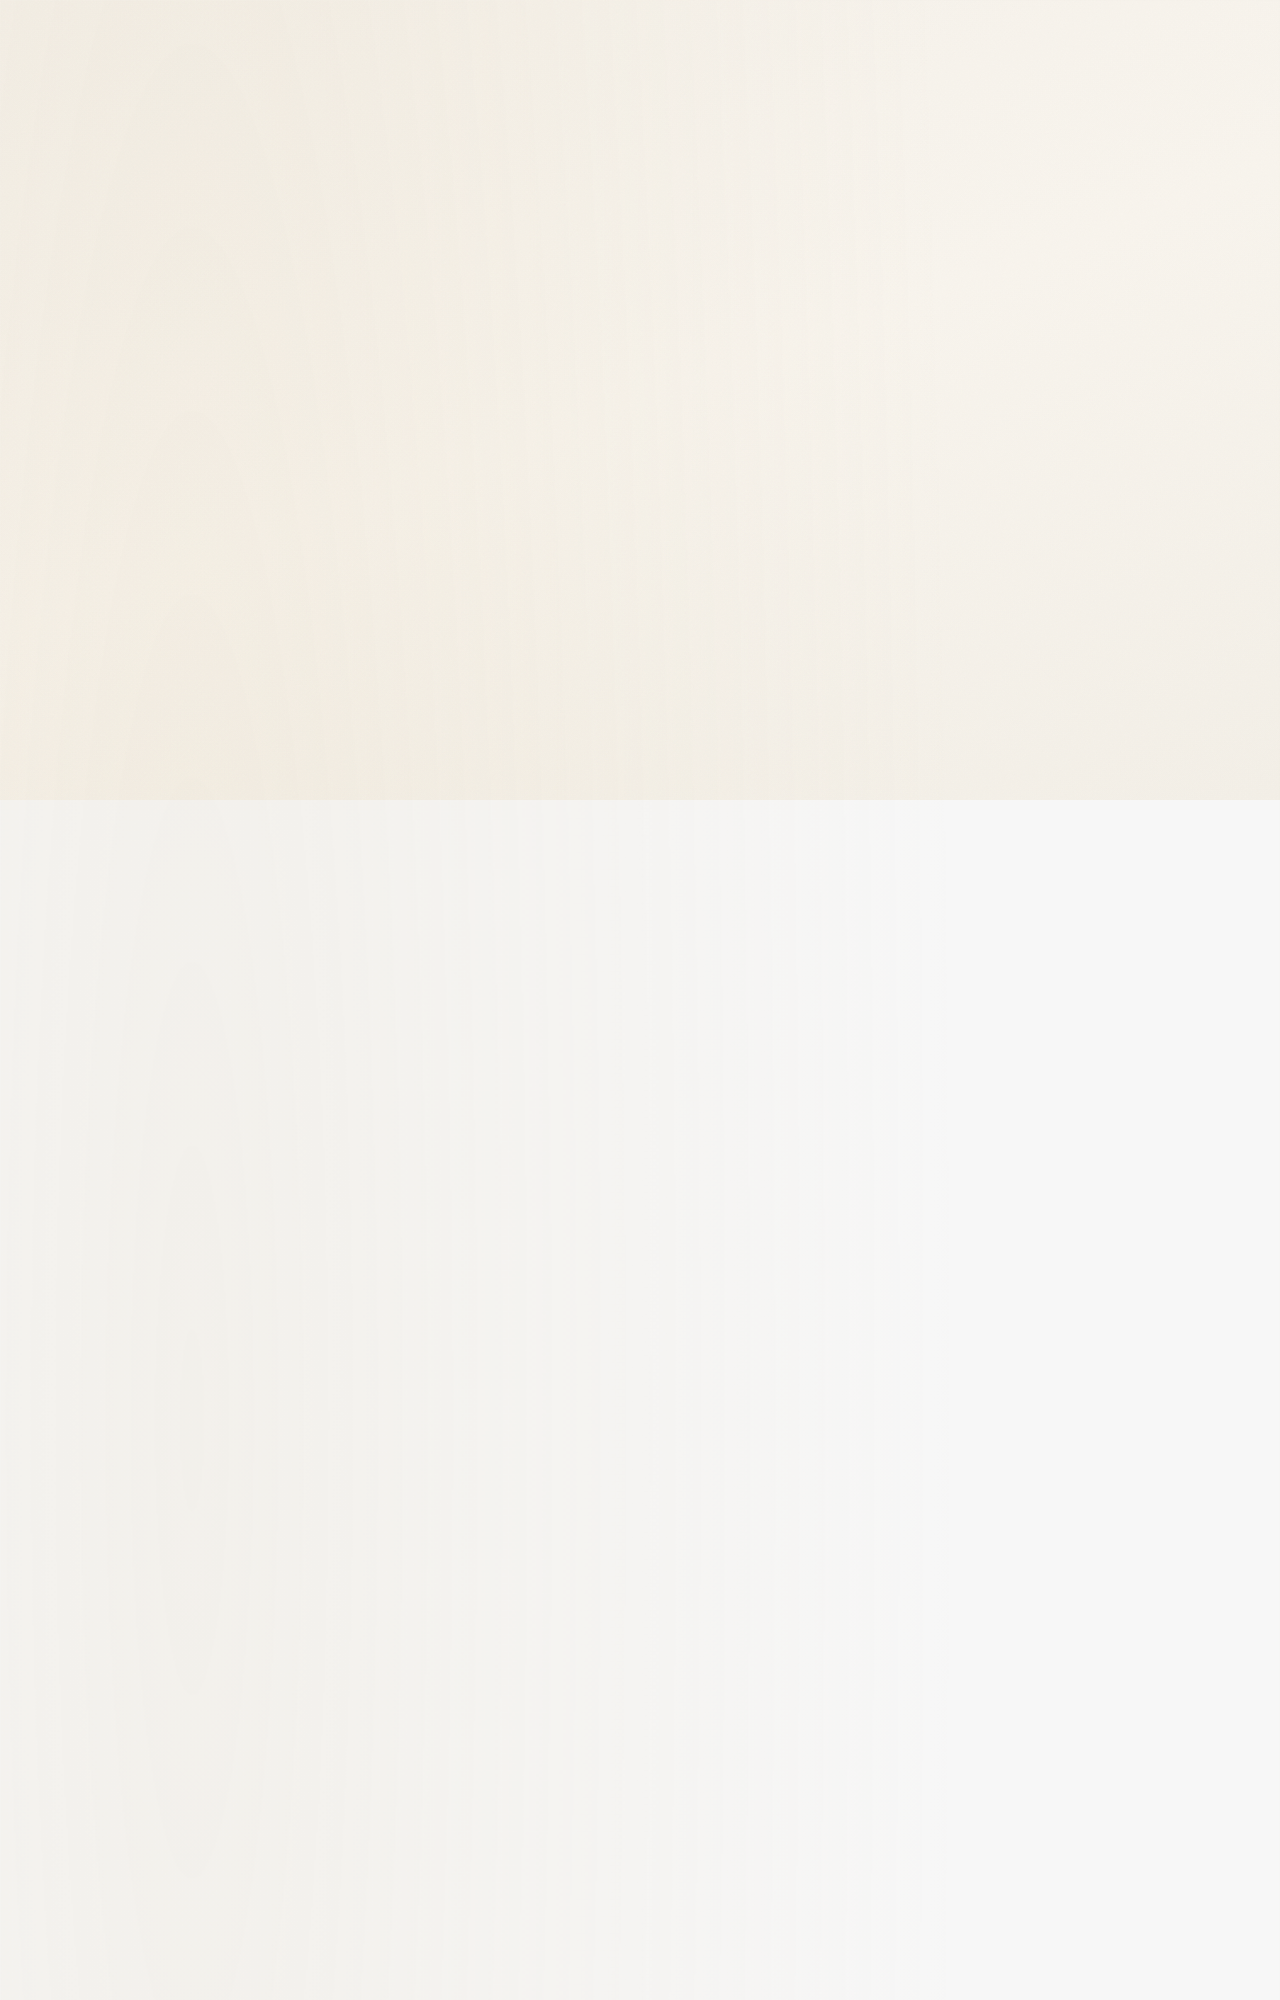

repository: FranciscoRMendes/FranciscoRMendes.github.io · page: 2024/08/12/rfk/index.html · generator: jekyll

---
title : "Hey Game Theory Nerd : Should I Vote For RFK?"
date : 2024-12-4
mathjax : true
tags:
    - economics
categories:
    - politics
    - policy
    - opinion
---

# Introduction

It is perhaps better to start this article off by clarifying what it is
not rather than what it is. First, this is not a comprehensive review of
RFK's policies and what he stands for. Second, this is not meant to
convince you to vote one way or another. So then what the blazes did I
write this for? The motivation for this article comes from multiple
conversations with friends and family who want to know more about voting
for independents in general and RFK in particular. In this article I
will get into the following,

-   Differences between Parliamentary (such as the UK and India) and
    Winner-Takes-All Democracy (USA).

-   Splitting the vote, what it really means. Different kinds of
    potential RFK voters and why they matter.

As a recovering Game Theorist, I love to look at elections as \"games\"
and therefore I will use the word \"strategy\" a lot. A strategy in this
sense is an action (in this context voting for a candidate). In the game
theoretic structure, we assume that a player (i.e. YOU) is playing to
win. But what does it mean to win? In this context, winning means
getting policies you care about enacted. I will also address a little,
the issue of voting \"to make a point\" about the current system and why
I feel like that is a bad idea. But for the most part, I assume the
interested reader, wants to get policies they care about enacted.
